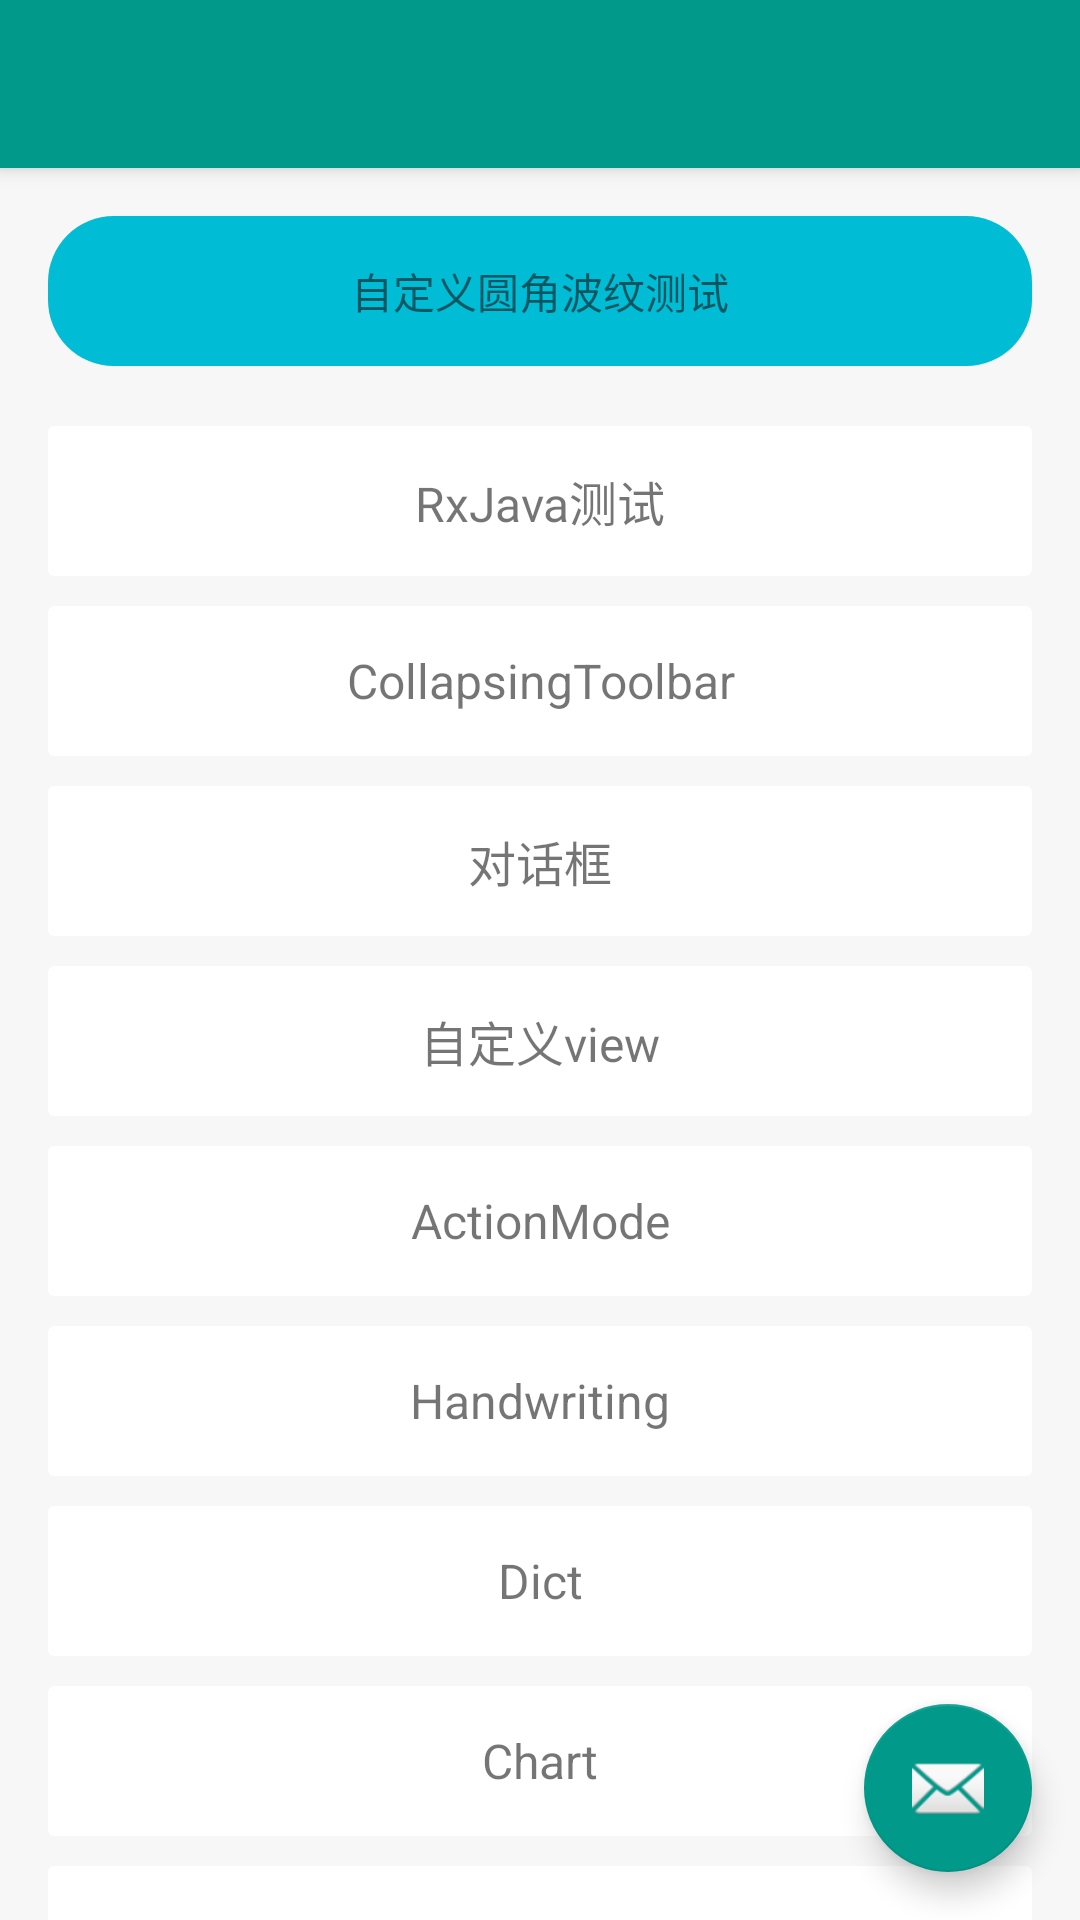

Produce the Android XML layout that renders to this screen, including the resource entries it uses.
<!-- AndroidManifest.xml: application theme AppTheme -->
<!-- res/layout/activity_main.xml -->
<?xml version="1.0" encoding="utf-8"?>
<layout xmlns:android="http://schemas.android.com/apk/res/android"
    xmlns:app="http://schemas.android.com/apk/res-auto">

    <android.support.design.widget.CoordinatorLayout
        android:layout_width="match_parent"
        android:layout_height="match_parent"
        android:fitsSystemWindows="true">

        <android.support.design.widget.AppBarLayout
            android:layout_width="match_parent"
            android:layout_height="wrap_content"
            android:theme="@style/AppTheme.AppBarOverlay">

            <android.support.v7.widget.Toolbar
                android:id="@+id/toolbar"
                style="@style/Toolbar" />

        </android.support.design.widget.AppBarLayout>

        <android.support.v4.widget.NestedScrollView
            android:layout_width="match_parent"
            android:layout_height="match_parent"
            app:layout_behavior="@string/appbar_scrolling_view_behavior">

            <LinearLayout
                android:layout_width="match_parent"
                android:layout_height="match_parent"
                android:orientation="vertical"
                android:paddingBottom="@dimen/activity_vertical_margin"
                android:paddingLeft="@dimen/activity_horizontal_margin"
                android:paddingRight="@dimen/activity_horizontal_margin"
                android:paddingTop="@dimen/activity_vertical_margin">

                <TextView
                    android:layout_width="match_parent"
                    android:layout_height="50dp"
                    android:layout_marginBottom="20dp"
                    android:background="@drawable/ripple_corner"
                    android:clickable="true"
                    android:focusable="true"
                    android:gravity="center"
                    android:text="自定义圆角波纹测试" />

                <android.support.v7.widget.CardView
                    android:id="@+id/card_view_rxjava"
                    android:layout_width="match_parent"
                    android:layout_height="50dp"
                    app:cardElevation="0dp">

                    <TextView
                        android:layout_width="match_parent"
                        android:layout_height="match_parent"
                        android:background="?attr/selectableItemBackground"
                        android:fontFamily="@font/dancing_script"
                        android:gravity="center"
                        android:text="RxJava测试"
                        android:textSize="16sp"
                        app:fontFamily="@font/dancing_script" />

                </android.support.v7.widget.CardView>

                <android.support.v7.widget.CardView
                    android:id="@+id/card_view_collapsing_toolbar"
                    android:layout_width="match_parent"
                    android:layout_height="50dp"
                    android:layout_marginTop="10dp"
                    app:cardElevation="0dp">

                    <TextView
                        android:layout_width="match_parent"
                        android:layout_height="match_parent"
                        android:background="?attr/selectableItemBackground"
                        android:gravity="center"
                        android:text="CollapsingToolbar"
                        android:textSize="16sp" />

                </android.support.v7.widget.CardView>

                <android.support.v7.widget.CardView
                    android:id="@+id/card_view_dialog"
                    android:layout_width="match_parent"
                    android:layout_height="50dp"
                    android:layout_marginTop="10dp"
                    app:cardElevation="0dp">

                    <TextView
                        android:layout_width="match_parent"
                        android:layout_height="match_parent"
                        android:background="?attr/selectableItemBackground"
                        android:gravity="center"
                        android:text="对话框"
                        android:textSize="16sp" />

                </android.support.v7.widget.CardView>

                <android.support.v7.widget.CardView
                    android:id="@+id/card_view_custom"
                    android:layout_width="match_parent"
                    android:layout_height="50dp"
                    android:layout_marginTop="10dp"
                    app:cardElevation="0dp">

                    <TextView
                        android:layout_width="match_parent"
                        android:layout_height="match_parent"
                        android:background="?attr/selectableItemBackground"
                        android:gravity="center"
                        android:text="自定义view"
                        android:textSize="16sp" />

                </android.support.v7.widget.CardView>

                <android.support.v7.widget.CardView
                    android:id="@+id/card_view_mode"
                    android:layout_width="match_parent"
                    android:layout_height="50dp"
                    android:layout_marginTop="10dp"
                    app:cardElevation="0dp">

                    <TextView
                        android:layout_width="match_parent"
                        android:layout_height="match_parent"
                        android:background="?attr/selectableItemBackground"
                        android:gravity="center"
                        android:text="ActionMode"
                        android:textSize="16sp" />

                </android.support.v7.widget.CardView>

                <android.support.v7.widget.CardView
                    android:id="@+id/card_view_handwriting"
                    android:layout_width="match_parent"
                    android:layout_height="50dp"
                    android:layout_marginTop="10dp"
                    app:cardElevation="0dp">

                    <TextView
                        android:layout_width="match_parent"
                        android:layout_height="match_parent"
                        android:background="?attr/selectableItemBackground"
                        android:gravity="center"
                        android:text="Handwriting"
                        android:textSize="16sp" />

                </android.support.v7.widget.CardView>

                <android.support.v7.widget.CardView
                    android:id="@+id/card_view_dict"
                    android:layout_width="match_parent"
                    android:layout_height="50dp"
                    android:layout_marginTop="10dp"
                    app:cardElevation="0dp">

                    <TextView
                        android:layout_width="match_parent"
                        android:layout_height="match_parent"
                        android:background="?attr/selectableItemBackground"
                        android:gravity="center"
                        android:text="Dict"
                        android:textSize="16sp" />

                </android.support.v7.widget.CardView>

                <android.support.v7.widget.CardView
                    android:id="@+id/card_view_chart"
                    android:layout_width="match_parent"
                    android:layout_height="50dp"
                    android:layout_marginTop="10dp"
                    app:cardElevation="0dp">

                    <TextView
                        android:layout_width="match_parent"
                        android:layout_height="match_parent"
                        android:background="?attr/selectableItemBackground"
                        android:gravity="center"
                        android:text="Chart"
                        android:textSize="16sp" />

                </android.support.v7.widget.CardView>

                <android.support.v7.widget.CardView
                    android:id="@+id/card_view_immersive_mode"
                    android:layout_width="match_parent"
                    android:layout_height="50dp"
                    android:layout_marginTop="10dp"
                    app:cardElevation="0dp">

                    <TextView
                        android:layout_width="match_parent"
                        android:layout_height="match_parent"
                        android:background="?attr/selectableItemBackground"
                        android:gravity="center"
                        android:text="Immersive Mode"
                        android:textSize="16sp" />

                </android.support.v7.widget.CardView>

                <android.support.v7.widget.CardView
                    android:id="@+id/card_view_transition"
                    android:layout_width="match_parent"
                    android:layout_height="50dp"
                    android:layout_marginTop="10dp"
                    app:cardElevation="0dp">

                    <TextView
                        android:layout_width="match_parent"
                        android:layout_height="match_parent"
                        android:background="?attr/selectableItemBackground"
                        android:gravity="center"
                        android:text="Activity Transition"
                        android:textSize="16sp" />

                </android.support.v7.widget.CardView>

                <android.support.v7.widget.CardView
                    android:id="@+id/card_view_layout"
                    android:layout_width="match_parent"
                    android:layout_height="50dp"
                    android:layout_marginTop="10dp"
                    app:cardElevation="0dp">

                    <TextView
                        android:layout_width="match_parent"
                        android:layout_height="match_parent"
                        android:background="?attr/selectableItemBackground"
                        android:gravity="center"
                        android:text="PreLayoutText"
                        android:textSize="16sp" />

                </android.support.v7.widget.CardView>

                <TextView
                    android:id="@+id/tv_flavor"
                    android:layout_width="match_parent"
                    android:layout_height="match_parent"
                    android:layout_marginTop="10dp"
                    android:background="?attr/selectableItemBackground"
                    android:gravity="center"
                    android:textSize="16sp" />

            </LinearLayout>

        </android.support.v4.widget.NestedScrollView>

        <android.support.design.widget.FloatingActionButton
            android:id="@+id/fab"
            android:layout_width="wrap_content"
            android:layout_height="wrap_content"
            android:layout_gravity="bottom|end"
            android:layout_margin="@dimen/fab_margin"
            android:src="@android:drawable/ic_dialog_email" />

    </android.support.design.widget.CoordinatorLayout>
</layout>
<!-- resources referenced by this layout -->
<resources>
  <dimen name="activity_horizontal_margin">16dp</dimen>
  <dimen name="activity_vertical_margin">16dp</dimen>
  <dimen name="fab_margin">16dp</dimen>
  <!-- drawable ripple_corner (drawable-v21) -->
  <?xml version="1.0" encoding="utf-8"?>
  <ripple xmlns:android="http://schemas.android.com/apk/res/android"
      android:color="#1f000000">
      <item android:id="@android:id/mask">
          <shape android:shape="rectangle">
              <corners android:radius="22dp" />
              <solid android:color="@android:color/white" />
          </shape>
      </item>
      <item android:drawable="@drawable/shape_corner_language_blue" />
  </ripple>
  <style name="AppTheme.AppBarOverlay" parent="ThemeOverlay.AppCompat.Dark.ActionBar" />
  <style name="Toolbar">
          <item name="android:layout_width">match_parent</item>
          <item name="android:layout_height">?attr/actionBarSize</item>
          <item name="android:background">?attr/colorPrimary</item>
          <item name="android:theme">@style/AppTheme.AppBarOverlay</item>
          <item name="popupTheme">@style/AppTheme.PopupOverlay</item>
      </style>
  <style name="AppTheme" parent="Theme.AppCompat.Light.NoActionBar">
          
          <item name="colorPrimary">@color/colorPrimary</item>
          <item name="colorPrimaryDark">@color/colorPrimaryDark</item>
          <item name="colorAccent">@color/colorAccent</item>
          <item name="android:windowBackground">@color/G97</item>
          <item name="android:colorBackground">@color/G97</item>
          <item name="android:listDivider">@color/G92</item>
          <item name="android:alertDialogTheme">@style/AlertDialogTheme</item>
          <item name="alertDialogTheme">@style/AlertDialogTheme</item>
          <item name="android:spinnerItemStyle">@style/SpinnerItemStyle</item>
          <item name="android:spinnerDropDownItemStyle">@style/SpinnerDropDownItemStyle</item>
      </style>
  <!-- drawable shape_corner_language_blue (drawable) -->
  <?xml version="1.0" encoding="utf-8"?>
  <shape xmlns:android="http://schemas.android.com/apk/res/android"
      android:shape="rectangle">
      <solid android:color="#00bcd4" />
      <corners android:radius="22dp" />
  </shape>
  <style name="AppTheme.PopupOverlay" parent="ThemeOverlay.AppCompat.Light" />
  <color name="colorPrimary">@color/T1</color>
  <color name="colorPrimaryDark">#007A6E</color>
  <color name="colorAccent">@color/T1</color>
  <color name="G97">#FFF7F7F7</color>
  <color name="G92">#FFEBEBEB</color>
  <style name="AlertDialogTheme" parent="Theme.AppCompat.Light.Dialog.Alert">
          
          <item name="colorAccent">@color/colorAccent</item>
          
          <item name="android:textColorPrimary">@color/G60</item>
          
          <item name="android:windowTitleStyle">@style/DialogTitle</item>
      </style>
  <style name="SpinnerItemStyle" parent="@android:style/Widget.TextView.SpinnerItem">
          <item name="android:textAppearance">@style/SpinnerItemAppearance</item>
      </style>
  <style name="SpinnerDropDownItemStyle" parent="@android:style/Widget.DropDownItem">
          <item name="android:textAppearance">@style/SpinnerDropDownItemAppearance</item>
      </style>
  <color name="T1">#FF00998A</color>
  <color name="G60">#FF999999</color>
  <style name="DialogTitle">
          <item name="android:textColor">@color/G3</item>
      </style>
  <style name="SpinnerItemAppearance" parent="@android:style/TextAppearance.Widget.TextView.SpinnerItem">
          <item name="android:textColor">@color/G60</item>
      </style>
  <style name="SpinnerDropDownItemAppearance" parent="@android:style/TextAppearance.Widget.DropDownItem">
          <item name="android:textColor">@color/G60</item>
      </style>
  <color name="G3">#4d4d4d</color>
</resources>
